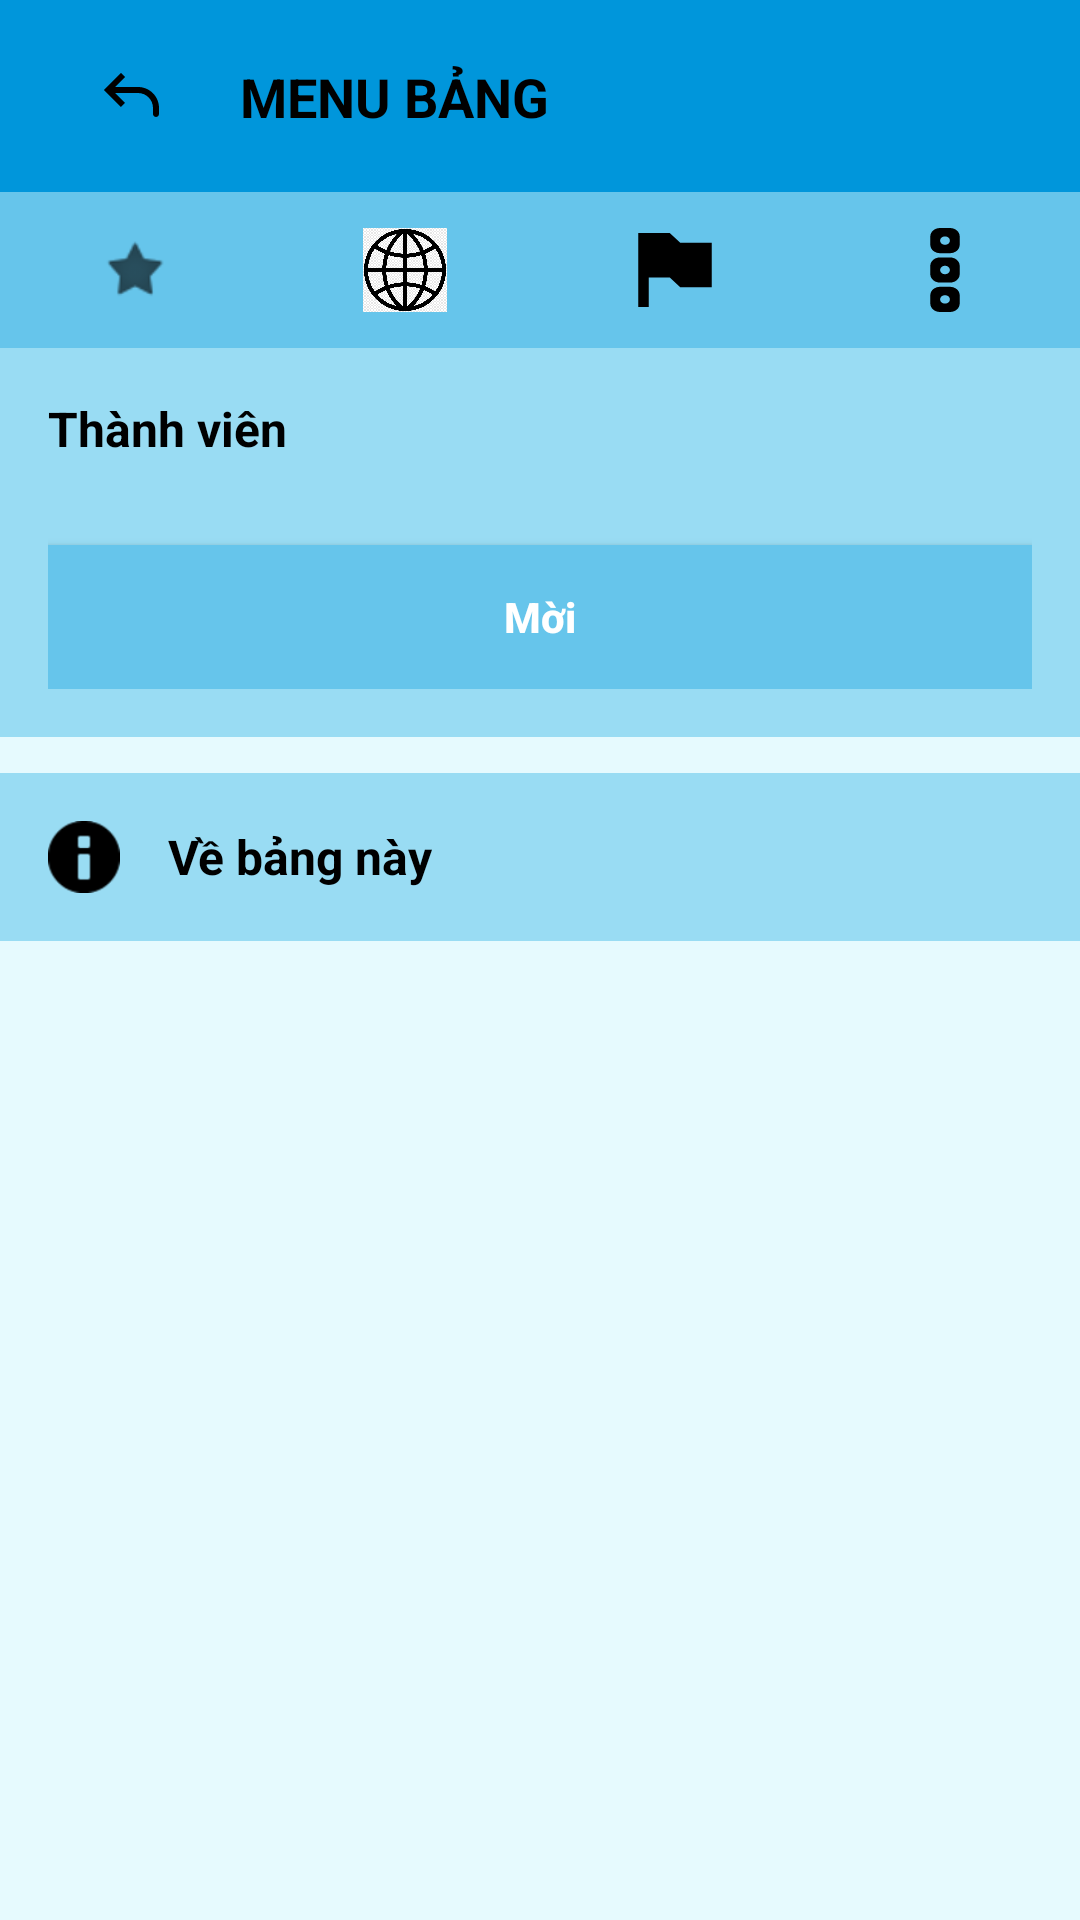

Write the Android layout XML for this screen, with the resource values it uses.
<!-- AndroidManifest.xml: application theme Theme.Kann -->
<!-- res/layout/fragment_menu_bang.xml -->
<?xml version="1.0" encoding="utf-8"?>
<androidx.constraintlayout.widget.ConstraintLayout
    xmlns:android="http://schemas.android.com/apk/res/android"
    xmlns:app="http://schemas.android.com/apk/res-auto"
    xmlns:tools="http://schemas.android.com/tools"
    android:layout_width="match_parent"
    android:layout_height="match_parent"
    android:background="@color/light_gray">

    <com.google.android.material.appbar.AppBarLayout
        android:id="@+id/appBarLayout"
        android:layout_width="match_parent"
        android:layout_height="wrap_content"
        app:layout_constraintTop_toTopOf="parent"
        app:layout_constraintStart_toStartOf="parent"
        app:layout_constraintEnd_toEndOf="parent">

        <com.google.android.material.appbar.MaterialToolbar
            android:id="@+id/toolbar_menu_bang"
            android:layout_width="match_parent"
            android:layout_height="?attr/actionBarSize"
            android:background="#0096DB">

            <androidx.constraintlayout.widget.ConstraintLayout
                android:layout_width="match_parent"
                android:layout_height="match_parent">

                <ImageView
                    android:id="@+id/btn_back"
                    android:layout_width="wrap_content"
                    android:layout_height="wrap_content"
                    android:src="@drawable/ic_quaylai_v1"
                    android:padding="16dp"
                    app:tint="#000000"
                    app:layout_constraintBottom_toBottomOf="parent"
                    app:layout_constraintStart_toStartOf="parent"
                    app:layout_constraintTop_toTopOf="parent"/>

                <TextView
                    android:id="@+id/tv_toolbar_title"
                    android:layout_width="wrap_content"
                    android:layout_height="wrap_content"
                    android:text="MENU BẢNG"
                    android:textColor="#000000"
                    android:textStyle="bold"
                    android:textSize="18sp"
                    android:layout_marginStart="8dp"
                    app:layout_constraintBottom_toBottomOf="parent"
                    app:layout_constraintStart_toEndOf="@id/btn_back"
                    app:layout_constraintTop_toTopOf="parent"/>

            </androidx.constraintlayout.widget.ConstraintLayout>

        </com.google.android.material.appbar.MaterialToolbar>

    </com.google.android.material.appbar.AppBarLayout>

    <androidx.core.widget.NestedScrollView
        android:layout_width="match_parent"
        android:layout_height="0dp"
        app:layout_constraintTop_toBottomOf="@id/appBarLayout"
        app:layout_constraintBottom_toBottomOf="parent"
        android:background="#E6FAFE">

        <LinearLayout
            android:layout_width="match_parent"
            android:layout_height="wrap_content"
            android:orientation="vertical">

            <LinearLayout
                android:layout_width="match_parent"
                android:layout_height="wrap_content"
                android:orientation="horizontal"
                android:background="#66C5EB"
                android:paddingTop="12dp"
                android:paddingBottom="12dp">

                <ImageView
                    android:layout_width="0dp"
                    android:layout_height="28dp"
                    android:layout_weight="1"
                    android:src="@android:drawable/star_off"
                    app:tint="#000000"/>

                <ImageView
                    android:layout_width="0dp"
                    android:layout_height="28dp"
                    android:layout_weight="1"
                    android:src="@drawable/diacau"/>

                <ImageView
                    android:layout_width="0dp"
                    android:layout_height="28dp"
                    android:layout_weight="1"
                    android:src="@drawable/ic_flag"
                    app:tint="#000000"/>

                <ImageView
                    android:id="@+id/ivMenuOptions"
                    android:layout_width="0dp"
                    android:layout_height="28dp"
                    android:layout_weight="1"
                    android:src="@drawable/ic_menu_option"
                    app:tint="#000000"/>
            </LinearLayout>

            <LinearLayout
                android:layout_width="match_parent"
                android:layout_height="wrap_content"
                android:orientation="vertical"
                android:background="#99DCF3"
                android:padding="16dp">

                <TextView
                    android:text="Thành viên"
                    android:textStyle="bold"
                    android:textColor="#000000"
                    android:textSize="16sp"
                    android:layout_width="wrap_content"
                    android:layout_height="wrap_content"/>

                <androidx.recyclerview.widget.RecyclerView
                    android:id="@+id/rcv_members"
                    android:layout_width="match_parent"
                    android:layout_height="wrap_content"
                    android:orientation="horizontal"
                    android:layout_marginTop="12dp"
                    android:contentDescription="Danh sách thành viên"
                    app:layoutManager="androidx.recyclerview.widget.LinearLayoutManager"
                    tools:itemCount="1"
                    tools:listitem="@layout/item_menu_bang_thanhvien"/>

                <androidx.appcompat.widget.AppCompatButton
                    android:id="@+id/btnInviteMember"
                    android:layout_width="match_parent"
                    android:layout_height="wrap_content"
                    android:text="Mời"
                    android:layout_marginTop="16dp"
                    android:background="#66C5EB"
                    android:textColor="#FFFFFF"
                    android:textStyle="bold"
                    android:textAllCaps="false"/>
            </LinearLayout>

            <LinearLayout
                android:layout_width="match_parent"
                android:layout_height="wrap_content"
                android:orientation="horizontal"
                android:background="#99DCF3"
                android:layout_marginTop="12dp"
                android:padding="16dp"
                android:gravity="center_vertical">

                <ImageView
                    android:layout_width="24dp"
                    android:layout_height="24dp"
                    android:src="@android:drawable/ic_dialog_info"
                    app:tint="#000000"/>

                <TextView
                    android:text="Về bảng này"
                    android:textStyle="bold"
                    android:textColor="#000000"
                    android:textSize="16sp"
                    android:layout_marginStart="16dp"
                    android:layout_width="wrap_content"
                    android:layout_height="wrap_content"/>
            </LinearLayout>

        </LinearLayout>
    </androidx.core.widget.NestedScrollView>

</androidx.constraintlayout.widget.ConstraintLayout>
<!-- res/layout/item_menu_bang_thanhvien.xml (included above) -->
<?xml version="1.0" encoding="utf-8"?>
<LinearLayout
    xmlns:android="http://schemas.android.com/apk/res/android"
    xmlns:app="http://schemas.android.com/apk/res-auto"
    android:layout_width="wrap_content"
    android:layout_height="wrap_content"
    android:orientation="vertical"
    android:gravity="center"
    android:layout_marginEnd="16dp"
    android:padding="8dp">

    <androidx.cardview.widget.CardView
        android:layout_width="50dp"
        android:layout_height="50dp"
        app:cardCornerRadius="25dp"
        app:cardElevation="0dp">

        <ImageView
            android:id="@+id/img_member_avatar"
            android:layout_width="match_parent"
            android:layout_height="match_parent"
            android:src="@drawable/ic_nguoi_dung"
            android:scaleType="centerCrop"/>
    </androidx.cardview.widget.CardView>

    <TextView
        android:id="@+id/tv_member_name"
        android:layout_width="wrap_content"
        android:layout_height="wrap_content"
        android:text="Tên"
        android:textStyle="bold"
        android:textSize="14sp"
        android:textColor="#000000"
        android:layout_marginTop="4dp"
        android:gravity="center"
        android:maxLines="1"
        android:ellipsize="end"
        android:maxWidth="80dp"/>

    <TextView
        android:id="@+id/tv_member_role"
        android:layout_width="wrap_content"
        android:layout_height="wrap_content"
        android:text="Vai trò"
        android:textSize="12sp"
        android:textColor="#757575"
        android:gravity="center"/>

</LinearLayout>
<!-- resources referenced by this layout -->
<resources>
  <color name="light_gray">#EEEEEE</color>
  <!-- drawable diacau: png bitmap (drawable, 19333 bytes) -->
  <!-- drawable ic_flag (drawable) -->
  <vector xmlns:android="http://schemas.android.com/apk/res/android"
      android:width="24dp"
      android:height="24dp"
      android:viewportWidth="16"
      android:viewportHeight="17"
      android:tint="#000">
      <path android:fillColor="#292D32" android:pathData="M1 1V16H3V10H7L9 12H15V3H9L7 1H1Z"></path>
  </vector>
  <!-- drawable ic_menu_option (drawable) -->
  <vector xmlns:android="http://schemas.android.com/apk/res/android" android:height="24dp" android:viewportHeight="20" android:viewportWidth="20" android:width="24dp">
        
      <path android:fillColor="#000000" android:fillType="evenOdd" android:pathData="M10,18C9.356,18 8.833,17.552 8.833,17C8.833,16.448 9.356,16 10,16C10.644,16 11.167,16.448 11.167,17C11.167,17.552 10.644,18 10,18M11.167,14L8.833,14C7.544,14 6.5,14.895 6.5,16L6.5,18C6.5,19.105 7.544,20 8.833,20L11.167,20C12.456,20 13.5,19.105 13.5,18L13.5,16C13.5,14.895 12.456,14 11.167,14M10,11C9.356,11 8.833,10.552 8.833,10C8.833,9.448 9.356,9 10,9C10.644,9 11.167,9.448 11.167,10C11.167,10.552 10.644,11 10,11M11.167,7L8.833,7C7.544,7 6.5,7.895 6.5,9L6.5,11C6.5,12.105 7.544,13 8.833,13L11.167,13C12.456,13 13.5,12.105 13.5,11L13.5,9C13.5,7.895 12.456,7 11.167,7M10,4C9.356,4 8.833,3.552 8.833,3C8.833,2.448 9.356,2 10,2C10.644,2 11.167,2.448 11.167,3C11.167,3.552 10.644,4 10,4M11.167,0L8.833,0C7.544,0 6.5,0.895 6.5,2L6.5,4C6.5,5.105 7.544,6 8.833,6L11.167,6C12.456,6 13.5,5.105 13.5,4L13.5,2C13.5,0.895 12.456,0 11.167,0" android:strokeColor="#00000000" android:strokeWidth="1"/>
      
  </vector>
  <!-- drawable ic_nguoi_dung (drawable) -->
  <vector xmlns:android="http://schemas.android.com/apk/res/android"
      android:width="100dp"
      android:height="100dp"
      android:viewportWidth="24"
      android:viewportHeight="24">
      <path
          android:fillColor="#00000000"
          android:strokeColor="#000000"
          android:strokeWidth="1"
          android:pathData="M12,12m-9,0a9,9 0,1 1,18 0a9,9 0,1 1,-18 0" />
      <path
          android:fillColor="#00000000"
          android:strokeColor="#000000"
          android:strokeWidth="1"
          android:pathData="M12,10m-3.5,0a3.5,3.5 0,1 1,7 0a3.5,3.5 0,1 1,-7 0" />
      <path
          android:fillColor="#00000000"
          android:strokeColor="#000000"
          android:strokeWidth="1"
          android:pathData="M12,14.5c-2.5,0 -4.5,1.5 -5,3.5h10c-0.5,-2 -2.5,-3.5 -5,-3.5z" />
  </vector>
  <!-- drawable ic_quaylai_v1 (drawable) -->
  <vector xmlns:android="http://schemas.android.com/apk/res/android" android:height="24dp" android:viewportHeight="24" android:viewportWidth="24" android:width="24dp">
        
      <path android:fillColor="#FFF" android:pathData="M4,10L3.293,10.707L2.586,10L3.293,9.293L4,10ZM21,18C21,18.552 20.552,19 20,19C19.448,19 19,18.552 19,18L21,18ZM8.293,15.707L3.293,10.707L4.707,9.293L9.707,14.293L8.293,15.707ZM3.293,9.293L8.293,4.293L9.707,5.707L4.707,10.707L3.293,9.293ZM4,9L14,9L14,11L4,11L4,9ZM21,16L21,18L19,18L19,16L21,16ZM14,9C17.866,9 21,12.134 21,16L19,16C19,13.239 16.761,11 14,11L14,9Z"/>
      
  </vector>
  <style name="Theme.Kann" parent="Base.Theme.Kann" />
  <style name="Base.Theme.Kann" parent="Theme.Material3.DayNight.NoActionBar">
          
          
      </style>
</resources>
